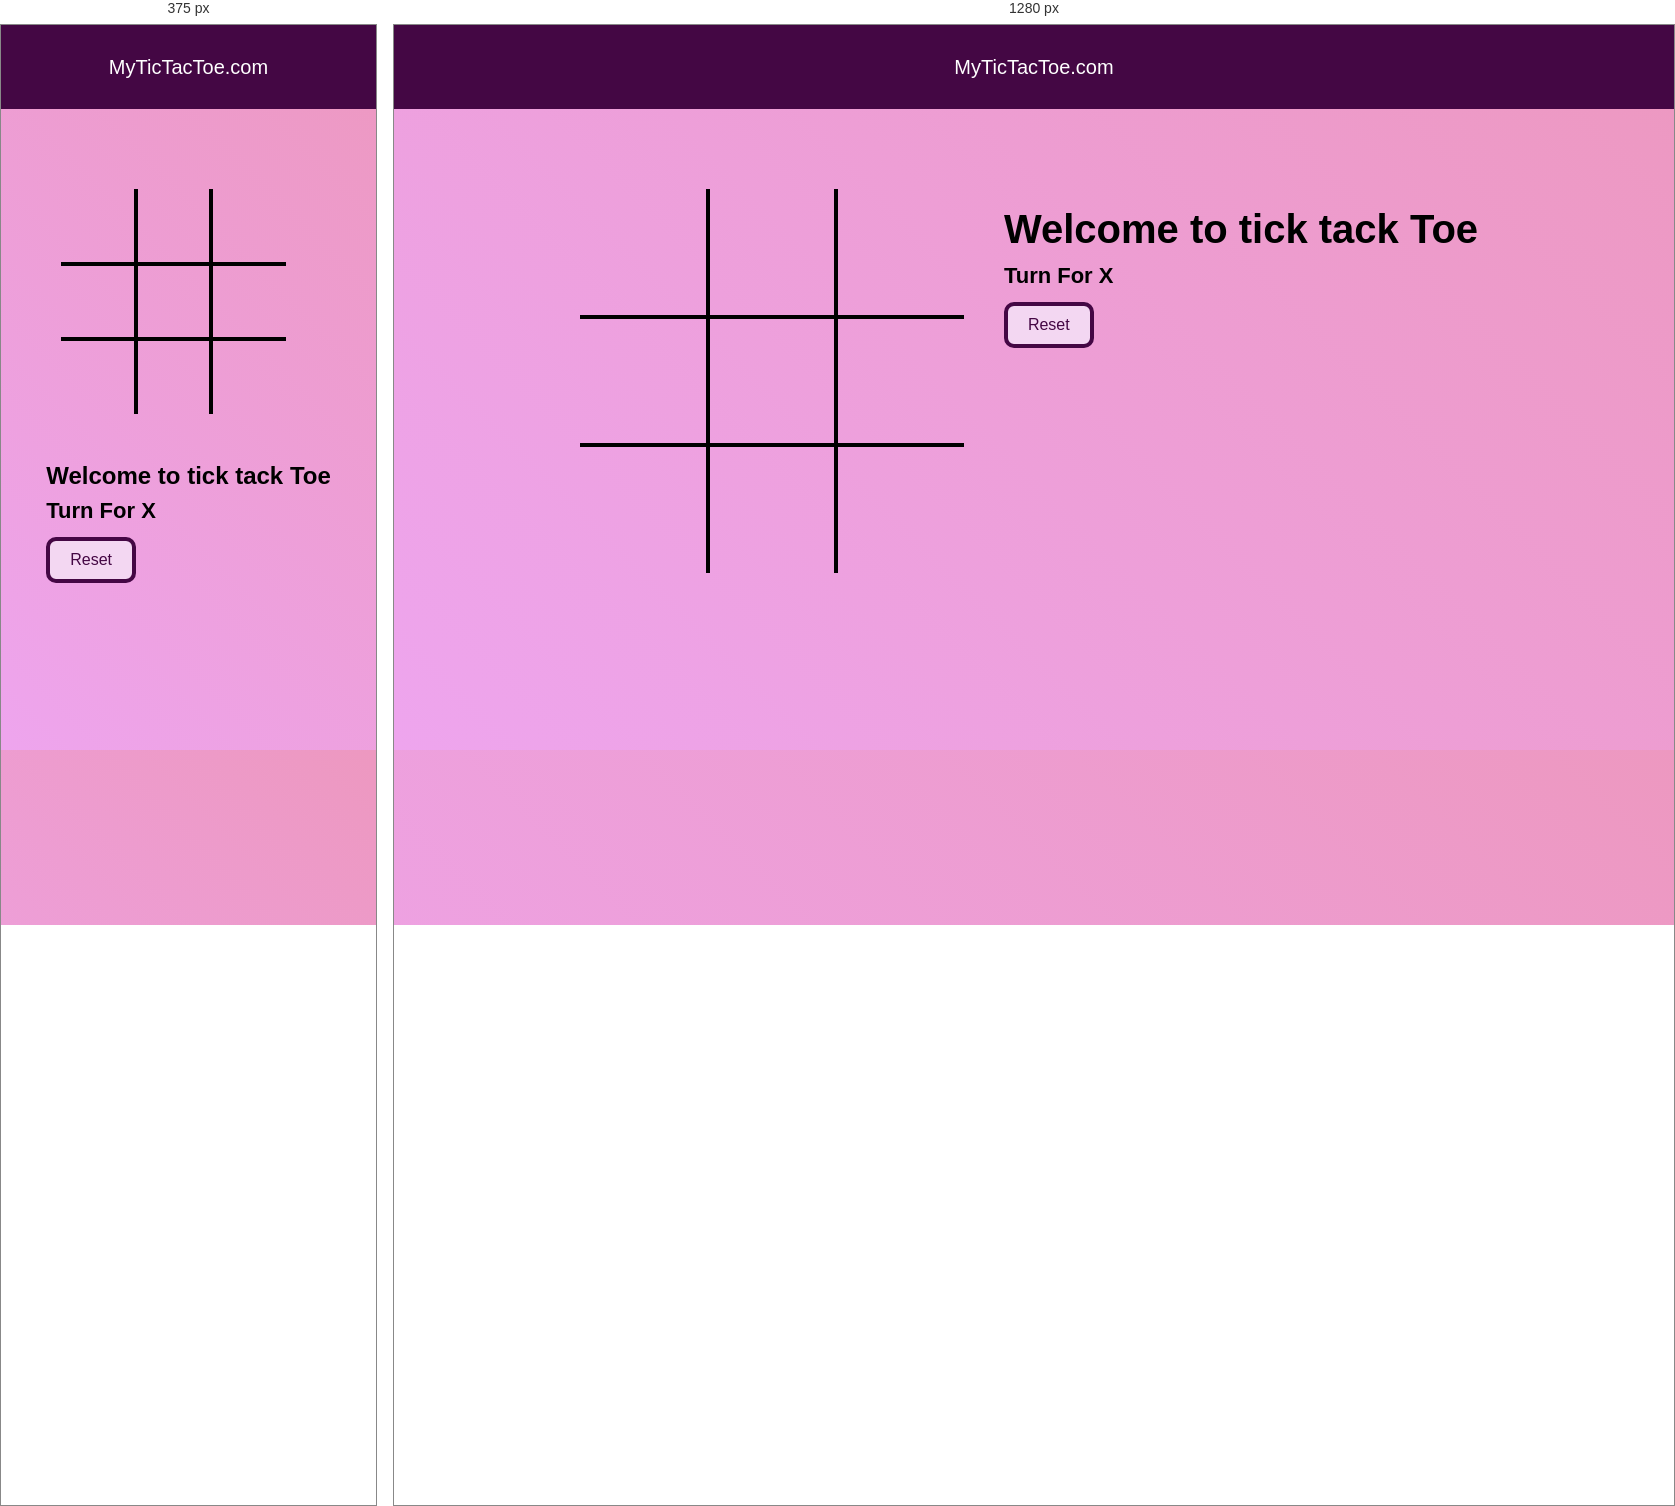
Rendered at 375 px and 1280 px, left to right.

<!-- file: index.html -->
<!DOCTYPE html>
<html lang="en">

<head>
    <meta charset="UTF-8">
    <meta name="viewport" content="width=device-width, initial-scale=1.0">
    <title>Tic Tac Toe</title>
    <link rel="stylesheet" href="style.css">
</head>

<body>
    <nav>
        <ul>
            <li>MyTicTacToe.com</li>
        </ul>
    </nav>
    <div class="game">
        <div class="line"></div>
<div class="container">
        <div class="grid br-t br-l "><span class="boxtext"></span></div>
        <div class="grid br-t" ><span class="boxtext"></span></div>
        <div class="grid br-t br-r "><span class="boxtext"></span></div>
        <div class="grid br-l"><span class="boxtext"></span></div>
        <div class="grid "><span class="boxtext"></span></div>
        <div class="grid br-r"><span class="boxtext"></span></div>
        <div class="grid br-b br-l"><span class="boxtext"></span></div>
        <div class="grid br-b"><span class="boxtext"></span></div>
        <div class="grid br-b br-r"><span class="boxtext"></span></div>
</div>
<div class="gameinfo">
    <h1>Welcome to tick tack Toe</h1>
    <span class="info">Turn For X</span><br>
    <button id="reset">Reset</button>
    <div class="imgbox">
    <img src="excited.gif" alt="">
</div>
</div>

    </div>
    <script src="script.js"></script>
</body>

</html>

/* @media block from style.css */
@media screen and (max-width:980px) {
    .gameinfo{
        margin-top: 34px;
     }
    .gameinfo h1{
        font-size: 1.5rem;
    }
    .container{
        grid-template-columns: repeat(3,20vw);
        grid-template-rows: repeat(3,20vw);
    }

    
}